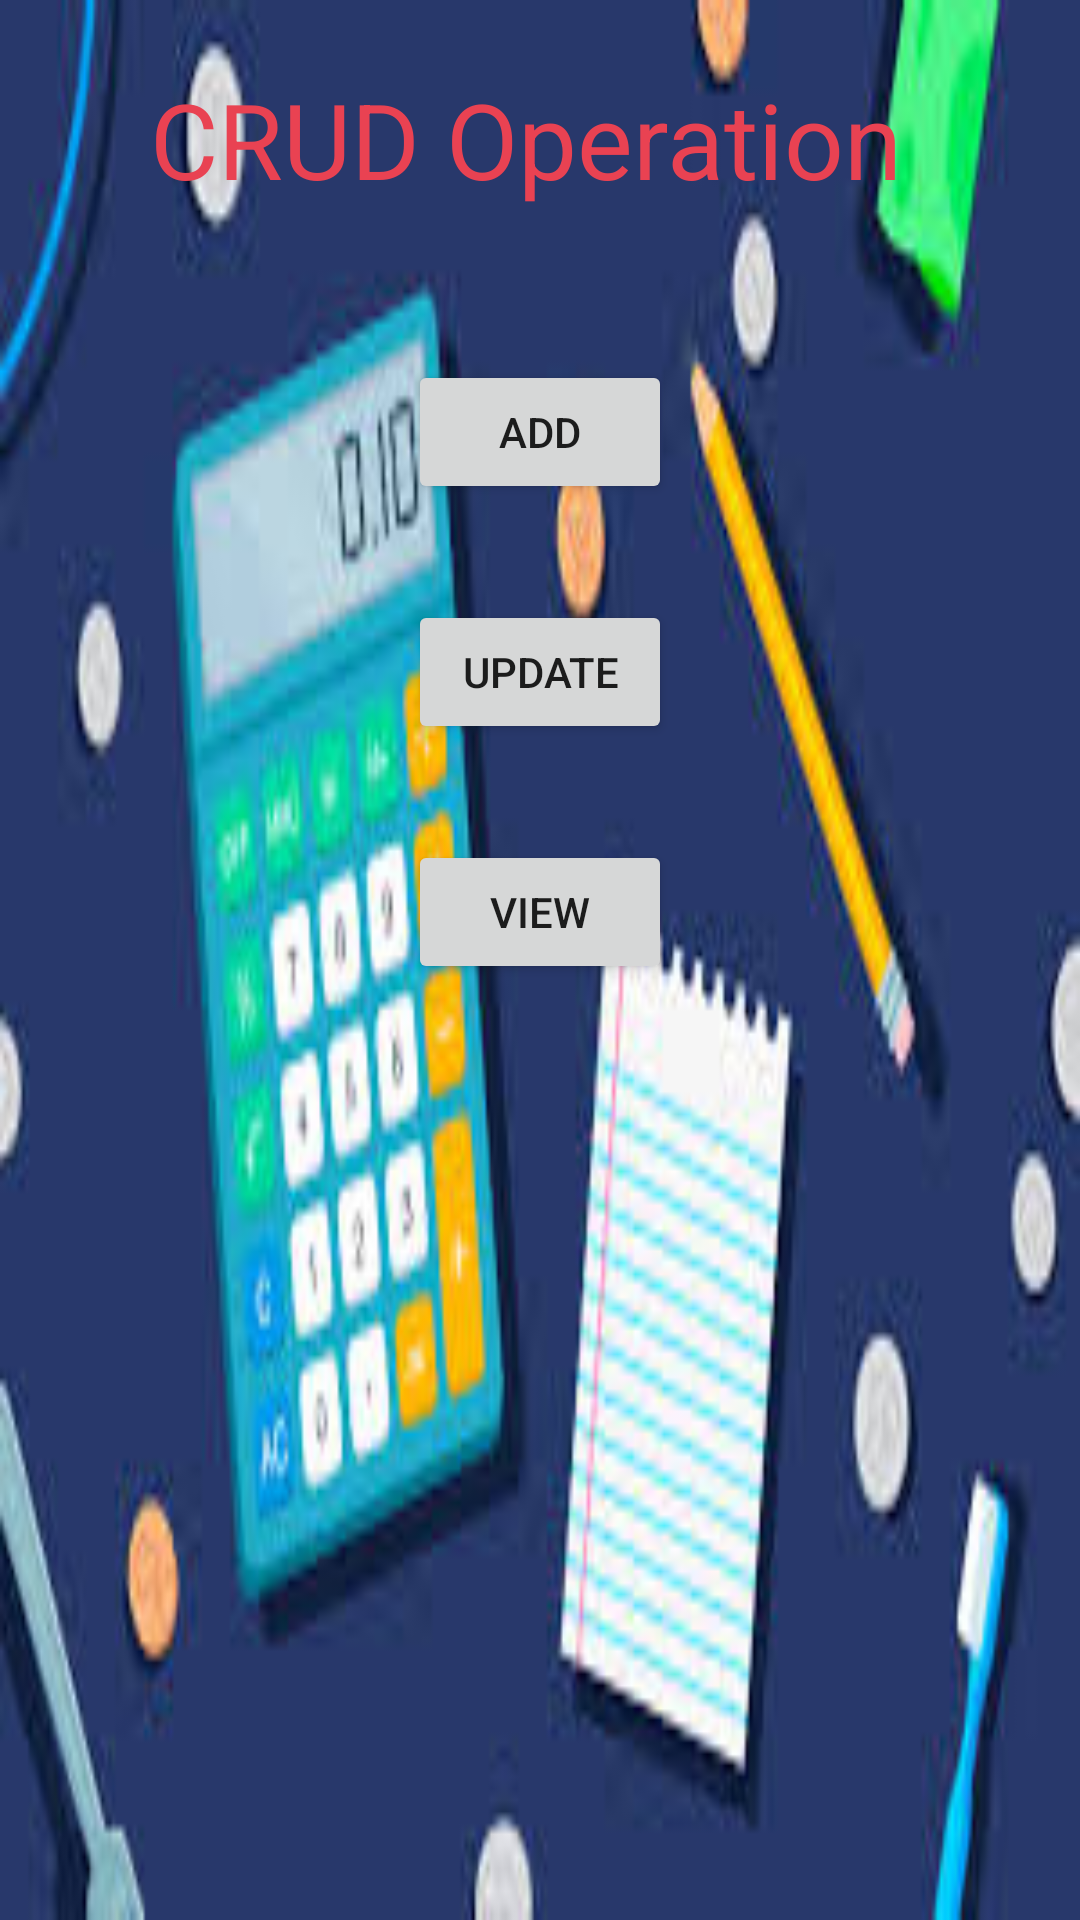

This screen was rendered from an Android layout file. Write that file and the resources it references.
<!-- AndroidManifest.xml: application theme Theme.MyProjects -->
<!-- res/layout/fragment_home.xml -->
<?xml version="1.0" encoding="utf-8"?>
<RelativeLayout
    xmlns:android="http://schemas.android.com/apk/res/android"
    xmlns:tools="http://schemas.android.com/tools"
    android:layout_width="match_parent"
    android:layout_height="match_parent"
    android:orientation="vertical"
    android:layout_margin="25dp"
    android:background="@drawable/background4"
    tools:context=".HomeFragment">

    <TextView
        android:layout_width="wrap_content"
        android:layout_height="wrap_content"
        android:text="CRUD Operation"
        android:textSize="35dp"
        android:layout_marginLeft="50dp"
        android:layout_marginTop="23dp"
        android:textColor="@color/red"/>

    <FrameLayout
        android:layout_width="match_parent"
        android:layout_height="match_parent"
        android:id="@+id/fragment_container"/>

    <Button
        android:id="@id/Add"
        android:layout_width="wrap_content"
        android:layout_height="wrap_content"
        android:layout_centerHorizontal="true"
        android:layout_marginLeft="150dp"
        android:layout_marginTop="120dp"
        android:gravity="center"
        android:text="Add" />

    <Button
        android:id="@id/Update"
        android:layout_width="wrap_content"
        android:layout_height="wrap_content"
        android:layout_centerHorizontal="true"
        android:layout_marginLeft="150dp"
        android:layout_marginTop="200dp"
        android:gravity="center"
        android:text="Update" />

    <Button
        android:id="@id/View"
        android:layout_width="wrap_content"
        android:layout_height="wrap_content"
        android:layout_centerHorizontal="true"
        android:layout_marginLeft="150dp"
        android:layout_marginTop="280dp"
        android:gravity="center"
        android:text="View" />



</RelativeLayout>
<!-- resources referenced by this layout -->
<resources>
  <color name="red">#E94252</color>
  <!-- drawable background4: png bitmap (drawable, 59583 bytes) -->
  <style name="Theme.MyProjects" parent="Theme.MaterialComponents.DayNight.NoActionBar">
          
          <item name="colorPrimary">@color/purple_500</item>
          <item name="colorPrimaryVariant">@color/purple_700</item>
          <item name="colorOnPrimary">@color/white</item>
          
          <item name="colorSecondary">@color/teal_200</item>
          <item name="colorSecondaryVariant">@color/teal_700</item>
          <item name="colorOnSecondary">@color/black</item>
          
          <item name="android:statusBarColor">?attr/colorPrimaryVariant</item>
          
      </style>
  <color name="purple_500">#FF6200EE</color>
  <color name="purple_700">#FF3700B3</color>
  <color name="white">#FFFFFFFF</color>
  <color name="teal_200">#FF03DAC5</color>
  <color name="teal_700">#FF018786</color>
  <color name="black">#FF000000</color>
</resources>
